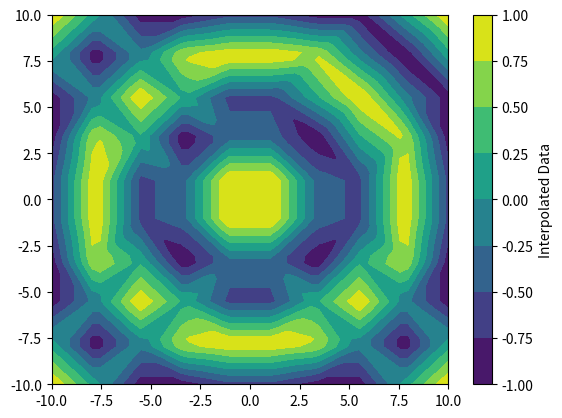

The script that saved this image:
import numpy as np
from scipy.interpolate import griddata

# Create a grid of points
x = np.linspace(-10, 10, 10)
y = np.linspace(-10, 10, 10)
X, Y = np.meshgrid(x, y)

# Create an array of points where the data will be interpolated
xi = np.linspace(-10, 10, 50)
yi = np.linspace(-10, 10, 50)
Xi, Yi = np.meshgrid(xi, yi)

# Create some data to interpolate over the grid
data = np.sin(np.sqrt(X**2 + Y**2))  # e.g. data from a 2d array
points = np.array([[x, y] for x, y in zip(X.ravel(), Y.ravel())])

# Interpolate the data
interpolated_data = griddata(points, data.ravel(), (Xi, Yi), method='linear')

# Plot the results
import matplotlib.pyplot as plt

plt.contourf(Xi, Yi, interpolated_data)
plt.colorbar(label='Interpolated Data')
plt.show()
